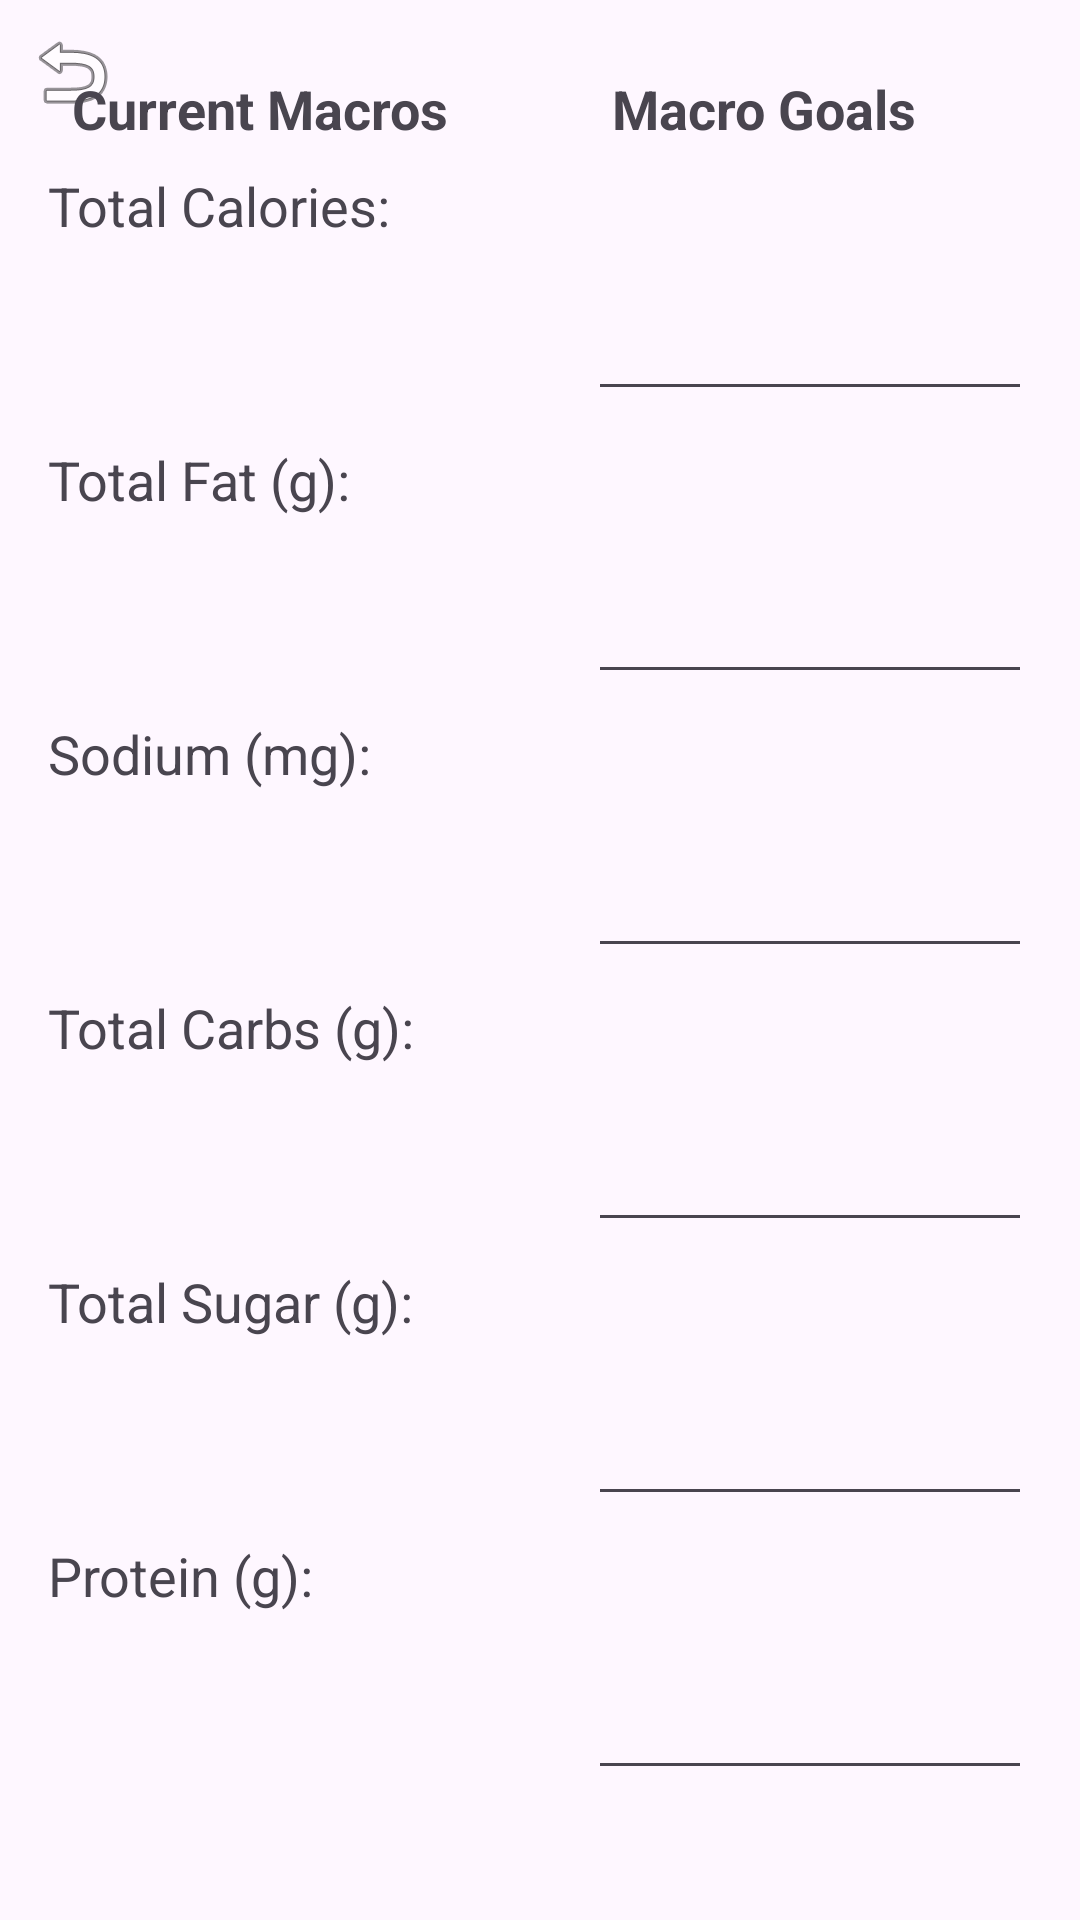

This screen was rendered from an Android layout file. Write that file and the resources it references.
<!-- AndroidManifest.xml: application theme Theme.MyHealthTrainer -->
<!-- res/layout/activity_macros.xml -->
<?xml version="1.0" encoding="utf-8"?>
<LinearLayout
    xmlns:android="http://schemas.android.com/apk/res/android"
    android:layout_width="match_parent"
    android:layout_height="match_parent"
    android:orientation="horizontal">

    
    <FrameLayout
        android:layout_width="0dp"
        android:layout_height="match_parent"
        android:layout_weight="1">

        <ImageButton
            android:id="@+id/backButton"
            android:layout_width="wrap_content"
            android:layout_height="wrap_content"
            android:src="@android:drawable/ic_menu_revert"
            android:background="?android:attr/selectableItemBackgroundBorderless"
            android:contentDescription="Back"
            android:padding="8dp"/>

        <LinearLayout
            android:layout_width="match_parent"
            android:layout_height="match_parent"
            android:orientation="vertical"
            android:padding="16dp">

            <TextView
                android:id="@+id/CurrentMacros"
                android:layout_width="wrap_content"
                android:layout_height="wrap_content"
                android:padding="8dp"
                android:text="Current Macros"
                android:textSize="18sp"
                android:textStyle="bold" />

            <TextView
                android:id="@+id/Calories"
                android:layout_width="wrap_content"
                android:layout_height="wrap_content"
                android:text="Total Calories:"
                android:textSize="18sp"/>

            <TextView
                android:id="@+id/CurrCalories"
                android:layout_width="match_parent"
                android:layout_height="wrap_content"
                android:inputType="numberDecimal"
                android:padding="16dp"
                android:layout_marginBottom="16dp"/>

            <TextView
                android:id="@+id/TotalFat"
                android:layout_width="wrap_content"
                android:layout_height="wrap_content"
                android:text="Total Fat (g):"
                android:textSize="18sp"/>

            <TextView
                android:id="@+id/CurrFat"
                android:layout_width="match_parent"
                android:layout_height="wrap_content"
                android:inputType="numberDecimal"
                android:padding="16dp"
                android:layout_marginBottom="16dp"/>

            <TextView
                android:id="@+id/Sodium"
                android:layout_width="wrap_content"
                android:layout_height="wrap_content"
                android:text="Sodium (mg):"
                android:textSize="18sp"/>

            <TextView
                android:id="@+id/CurrSodium"
                android:layout_width="match_parent"
                android:layout_height="wrap_content"
                android:padding="16dp"
                android:inputType="numberDecimal"
                android:layout_marginBottom="16dp"/>

            <TextView
                android:id="@+id/TotalCarbs"
                android:layout_width="wrap_content"
                android:layout_height="wrap_content"
                android:text="Total Carbs (g):"
                android:textSize="18sp"/>

            <TextView
                android:id="@+id/CurrCarbs"
                android:layout_width="match_parent"
                android:layout_height="wrap_content"
                android:inputType="numberDecimal"
                android:padding="16dp"
                android:layout_marginBottom="16dp"/>

            <TextView
                android:id="@+id/TotalSugar"
                android:layout_width="wrap_content"
                android:layout_height="wrap_content"
                android:text="Total Sugar (g):"
                android:textSize="18sp"/>

            <TextView
                android:id="@+id/CurrSugar"
                android:layout_width="match_parent"
                android:layout_height="wrap_content"
                android:inputType="numberDecimal"
                android:padding="16dp"
                android:layout_marginBottom="16dp"/>

            <TextView
                android:id="@+id/Protein"
                android:layout_width="wrap_content"
                android:layout_height="wrap_content"
                android:text="Protein (g):"
                android:textSize="18sp"/>

            <TextView
                android:id="@+id/CurrProtein"
                android:layout_width="match_parent"
                android:layout_height="wrap_content"
                android:inputType="numberDecimal"
                android:padding="16dp"
                android:layout_marginBottom="24dp"/>

            <Button
                android:id="@+id/btnReset"
                android:layout_width="wrap_content"
                android:layout_height="wrap_content"
                android:layout_gravity="center"
                android:text="Reset" />
        </LinearLayout>

    </FrameLayout>

    
    <FrameLayout
        android:layout_width="0dp"
        android:layout_height="match_parent"
        android:layout_weight="1">

        <LinearLayout
            android:layout_width="match_parent"
            android:layout_height="match_parent"
            android:orientation="vertical"
            android:padding="16dp">

            <TextView
                android:id="@+id/MacroGoals"
                android:layout_width="wrap_content"
                android:layout_height="wrap_content"
                android:text="Macro Goals"
                android:textSize="18sp"
                android:textStyle="bold"
                android:padding="8dp"/>

            <TextView
                android:id="@+id/ph1"
                android:layout_width="wrap_content"
                android:layout_height="wrap_content"
                android:text=""
                android:textSize="18sp"/>

            <EditText
                android:id="@+id/GoalCalories"
                android:layout_width="match_parent"
                android:layout_height="wrap_content"
                android:inputType="numberDecimal"
                android:padding="16dp"
                android:layout_marginBottom="16dp"/>

            <TextView
                android:id="@+id/ph2"
                android:layout_width="wrap_content"
                android:layout_height="wrap_content"
                android:text=""
                android:textSize="18sp"/>

            <EditText
                android:id="@+id/GoalFat"
                android:layout_width="match_parent"
                android:layout_height="54dp"
                android:layout_marginBottom="16dp"
                android:inputType="numberDecimal"
                android:padding="16dp" />

            <TextView
                android:id="@+id/ph3"
                android:layout_width="wrap_content"
                android:layout_height="wrap_content"
                android:text=""
                android:textSize="18sp"/>

            <EditText
                android:id="@+id/GoalSodium"
                android:layout_width="match_parent"
                android:layout_height="51dp"
                android:inputType="numberDecimal"
                android:padding="16dp"
                android:layout_marginBottom="16dp"/>

            <TextView
                android:id="@+id/ph4"
                android:layout_width="wrap_content"
                android:layout_height="wrap_content"
                android:text=""
                android:textSize="18sp"/>

            <EditText
                android:id="@+id/GoalCarbs"
                android:layout_width="match_parent"
                android:layout_height="51dp"
                android:inputType="numberDecimal"
                android:padding="16dp"
                android:layout_marginBottom="16dp"/>

            <TextView
                android:id="@+id/ph5"
                android:layout_width="wrap_content"
                android:layout_height="wrap_content"
                android:text=""
                android:textSize="18sp"/>

            <EditText
                android:id="@+id/GoalSugar"
                android:layout_width="match_parent"
                android:layout_height="51dp"
                android:inputType="numberDecimal"
                android:padding="16dp"
                android:layout_marginBottom="16dp"/>

            <TextView
                android:id="@+id/ph6"
                android:layout_width="wrap_content"
                android:layout_height="wrap_content"
                android:text=""
                android:textSize="18sp"/>

            <EditText
                android:id="@+id/GoalProtein"
                android:layout_width="match_parent"
                android:layout_height="51dp"
                android:inputType="numberDecimal"
                android:padding="16dp"
                android:layout_marginBottom="24dp"/>

            <Button
                android:id="@+id/btnSave"
                android:layout_width="wrap_content"
                android:layout_height="51dp"
                android:layout_gravity="center"
                android:text="Save" />
        </LinearLayout>
    </FrameLayout>

</LinearLayout>
<!-- resources referenced by this layout -->
<resources>
  <style name="Theme.MyHealthTrainer" parent="Base.Theme.MyHealthTrainer" />
  <style name="Base.Theme.MyHealthTrainer" parent="Theme.Material3.DayNight.NoActionBar">
          
          
      </style>
</resources>
